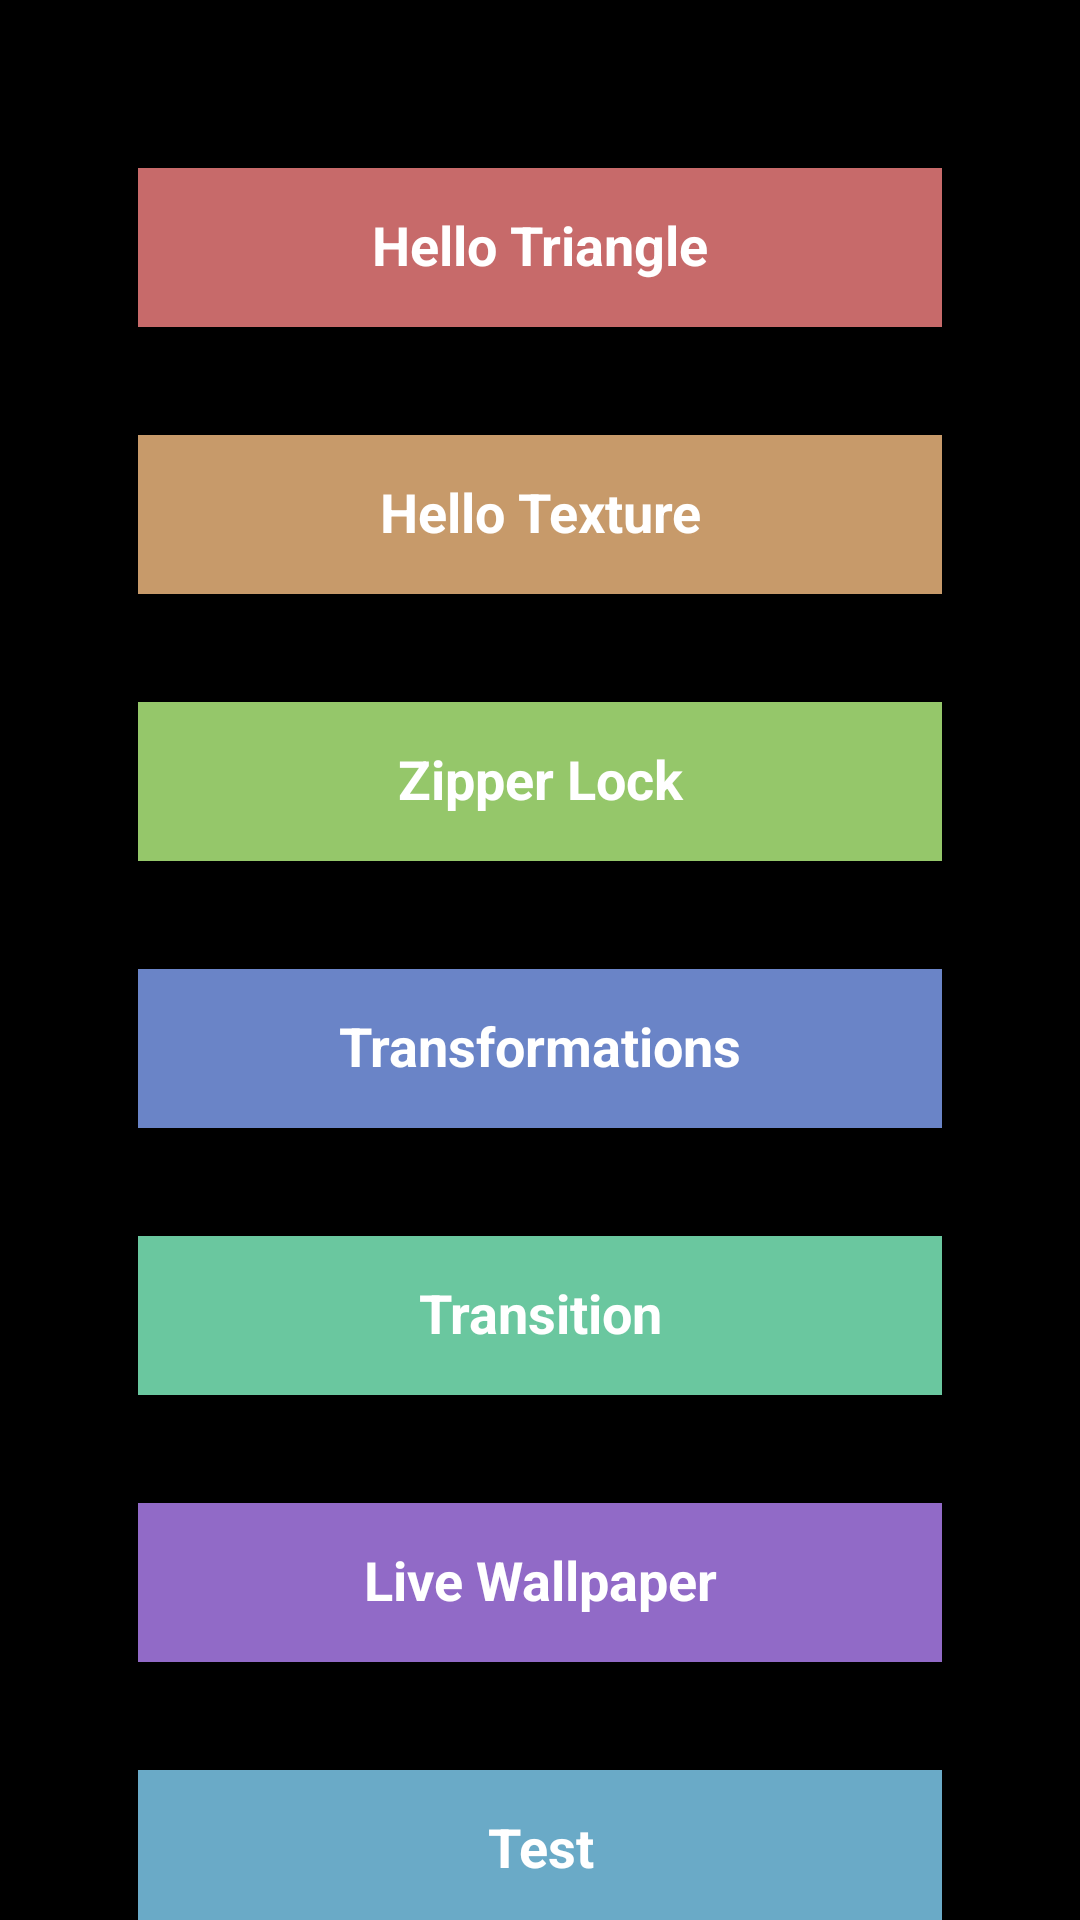

Produce the Android XML layout that renders to this screen, including the resource entries it uses.
<!-- AndroidManifest.xml: application theme Theme.LearnOpenGLESWithC -->
<!-- res/layout/activity_hello_triangle.xml -->
<?xml version="1.0" encoding="utf-8"?>
<ScrollView xmlns:android="http://schemas.android.com/apk/res/android"
    xmlns:tools="http://schemas.android.com/tools"
    android:id="@+id/main"
    android:layout_width="match_parent"
    android:layout_height="match_parent"
    android:background="@color/black"
    tools:context=".hello_triangle.HelloTriangleActivity">

    <LinearLayout
        android:layout_width="match_parent"
        android:layout_height="wrap_content"
        android:orientation="vertical">

        <TextView
            android:id="@+id/btnHelloTriangle"
            android:layout_width="match_parent"
            android:layout_height="wrap_content"
            android:layout_marginHorizontal="46dp"
            android:layout_marginTop="56dp"
            android:background="#C76A6A"
            android:includeFontPadding="false"
            android:paddingVertical="16dp"
            android:text="@string/hello_triangle"
            android:textAlignment="center"
            android:textColor="@color/white"
            android:textSize="18sp"
            android:textStyle="bold" />

        <TextView
            android:id="@+id/btnHelloTexture"
            android:layout_width="match_parent"
            android:layout_height="wrap_content"
            android:layout_marginHorizontal="46dp"
            android:layout_marginTop="36dp"
            android:background="#C79A6A"
            android:includeFontPadding="false"
            android:paddingVertical="16dp"
            android:text="@string/hello_texture"
            android:textAlignment="center"
            android:textColor="@color/white"
            android:textSize="18sp"
            android:textStyle="bold" />

        <TextView
            android:id="@+id/btnZipperLock"
            android:layout_width="match_parent"
            android:layout_height="wrap_content"
            android:layout_marginHorizontal="46dp"
            android:layout_marginTop="36dp"
            android:background="#95C76A"
            android:includeFontPadding="false"
            android:paddingVertical="16dp"
            android:text="@string/zipper_lock"
            android:textAlignment="center"
            android:textColor="@color/white"
            android:textSize="18sp"
            android:textStyle="bold" />

        <TextView
            android:id="@+id/btnTransformations"
            android:layout_width="match_parent"
            android:layout_height="wrap_content"
            android:layout_marginHorizontal="46dp"
            android:layout_marginTop="36dp"
            android:background="#6A84C7"
            android:includeFontPadding="false"
            android:paddingVertical="16dp"
            android:text="@string/transformations"
            android:textAlignment="center"
            android:textColor="@color/white"
            android:textSize="18sp"
            android:textStyle="bold" />

        <TextView
            android:id="@+id/btnTransition"
            android:layout_width="match_parent"
            android:layout_height="wrap_content"
            android:layout_marginHorizontal="46dp"
            android:layout_marginTop="36dp"
            android:background="#6AC79F"
            android:includeFontPadding="false"
            android:paddingVertical="16dp"
            android:text="@string/transition"
            android:textAlignment="center"
            android:textColor="@color/white"
            android:textSize="18sp"
            android:textStyle="bold" />

        <TextView
            android:id="@+id/btnLiveWallpaper"
            android:layout_width="match_parent"
            android:layout_height="wrap_content"
            android:layout_marginHorizontal="46dp"
            android:layout_marginTop="36dp"
            android:background="#916AC7"
            android:includeFontPadding="false"
            android:paddingVertical="16dp"
            android:text="@string/live_wallpaper"
            android:textAlignment="center"
            android:textColor="@color/white"
            android:textSize="18sp"
            android:textStyle="bold" />

        <TextView
            android:id="@+id/btnTest"
            android:layout_width="match_parent"
            android:layout_height="wrap_content"
            android:layout_marginHorizontal="46dp"
            android:layout_marginTop="36dp"
            android:background="#6AAAC7"
            android:includeFontPadding="false"
            android:paddingVertical="16dp"
            android:text="@string/test"
            android:textAlignment="center"
            android:textColor="@color/white"
            android:textSize="18sp"
            android:textStyle="bold" />
    </LinearLayout>
</ScrollView>
<!-- resources referenced by this layout -->
<resources>
  <string name="hello_texture">Hello Texture</string>
  <string name="hello_triangle">Hello Triangle</string>
  <string name="live_wallpaper">Live Wallpaper</string>
  <string name="test">Test</string>
  <string name="transformations">Transformations</string>
  <string name="transition">Transition</string>
  <string name="zipper_lock">Zipper Lock</string>
  <style name="Theme.LearnOpenGLESWithC" parent="Theme.MaterialComponents.DayNight.NoActionBar">
          
          <item name="colorPrimary">@color/purple_500</item>
          <item name="colorPrimaryVariant">@color/purple_700</item>
          <item name="colorOnPrimary">@color/white</item>
          
          <item name="colorSecondary">@color/teal_200</item>
          <item name="colorSecondaryVariant">@color/teal_700</item>
          <item name="colorOnSecondary">@color/black</item>
          
          <item name="android:statusBarColor">?attr/colorPrimaryVariant</item>
          
          
          <item name="android:windowFullscreen">true</item>
      </style>
  <!-- not gathered from this repository: default colours our renderer supplied (Android Studio template values) -->
  <color name="purple_500">#FF6200EE</color>
  <color name="purple_700">#FF3700B3</color>
  <color name="teal_200">#FF03DAC5</color>
  <color name="teal_700">#FF018786</color>
  <color name="black">#FF000000</color>
  <color name="white">#FFFFFFFF</color>
</resources>
